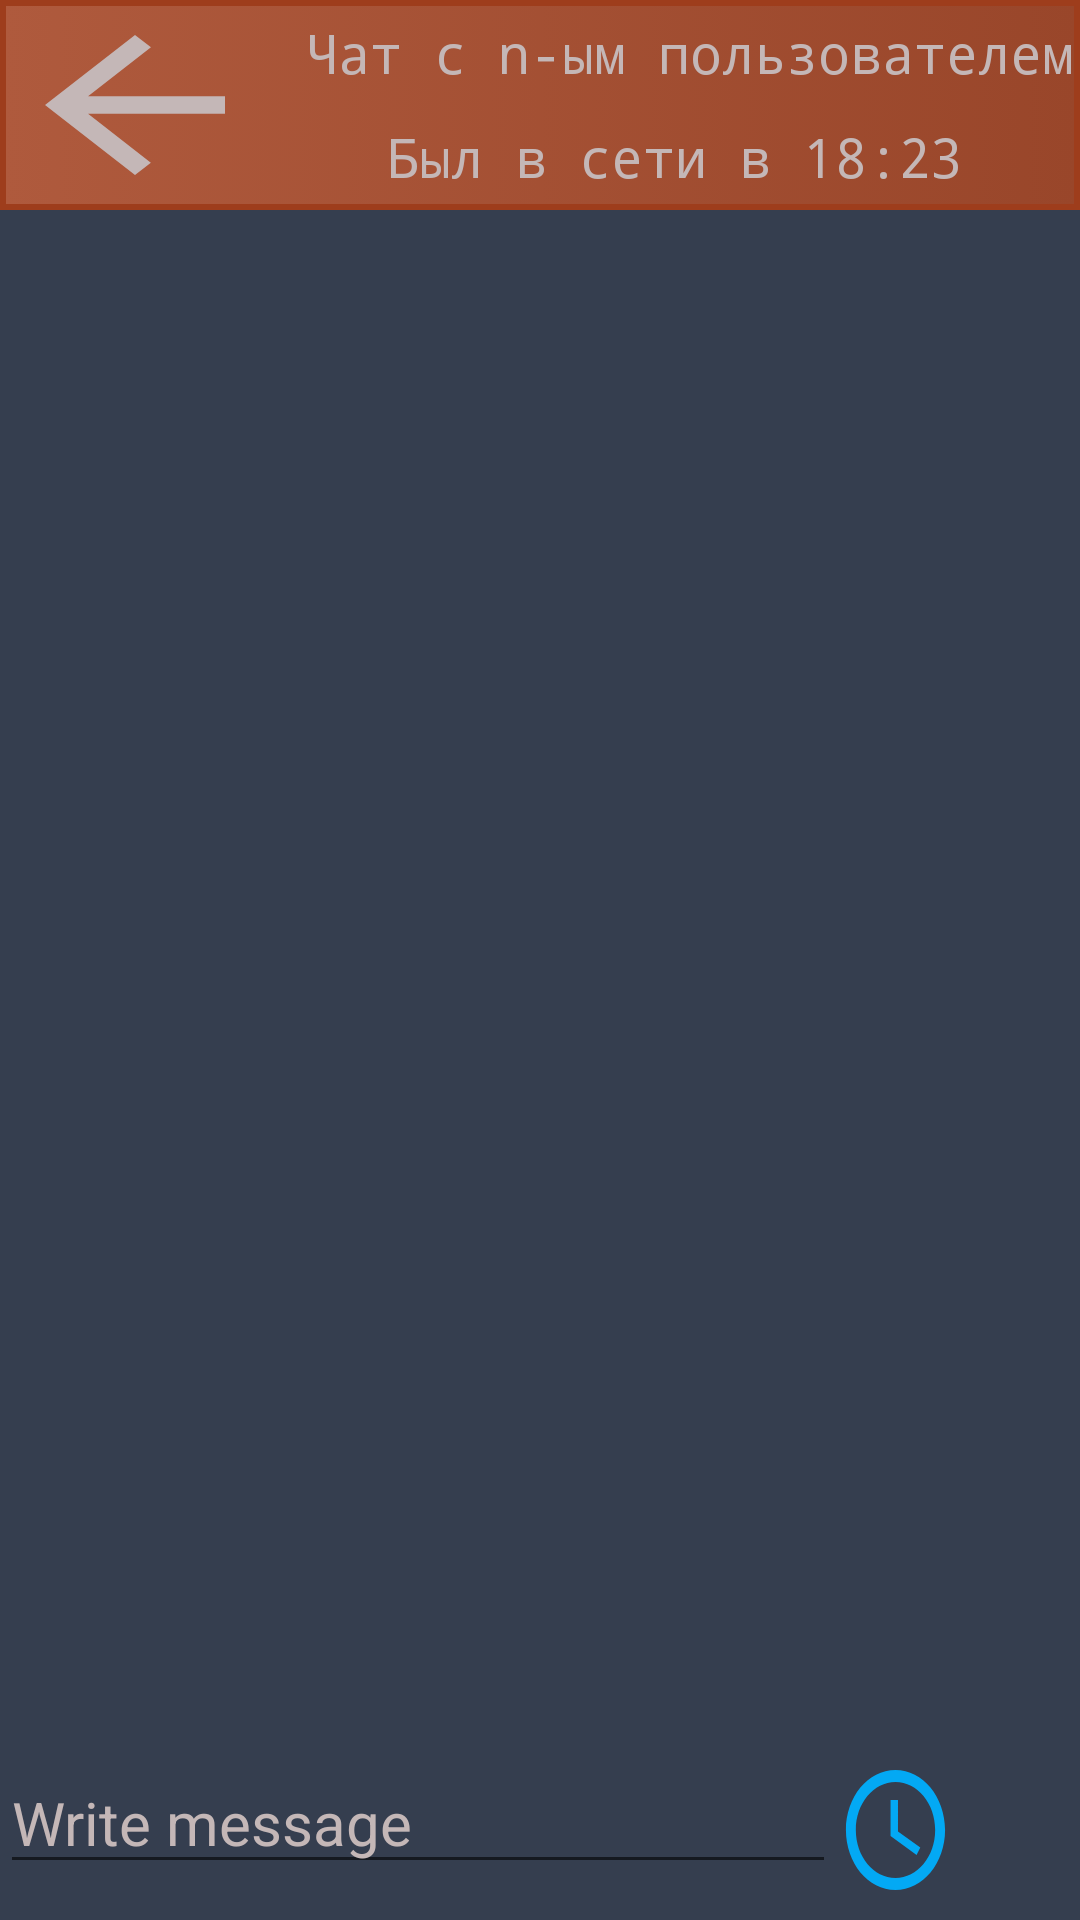

Here is an Android app screen rendered from its layout file. Give the layout XML and the strings, colors and styles it references.
<!-- AndroidManifest.xml: application theme AppTheme -->
<!-- res/layout/activity_chat.xml -->
<?xml version="1.0" encoding="utf-8"?>
<RelativeLayout xmlns:android="http://schemas.android.com/apk/res/android"
    android:orientation="vertical" android:layout_width="match_parent"
    android:layout_height="match_parent"
    android:background="#353E4f">

    <LinearLayout
        android:id="@+id/title_top"
        android:orientation="horizontal"
        android:layout_width="match_parent"
        android:background="@drawable/toolbar"
        android:layout_height="70sp">
        <TextView
            android:id="@+id/exit"
            android:textSize="20sp"
            android:fontFamily="monospace"
            android:gravity="center_vertical"
            android:paddingTop="5dp"
            android:textColor="#C4B7B7"
            android:background="@drawable/ic_arrow_back_black_24dp"
            android:paddingStart="10dp"
            android:paddingBottom="5dp"
            android:layout_width="90dp"
            android:layout_height="match_parent">

        </TextView>
        <LinearLayout
            android:orientation="vertical"
            android:layout_width="match_parent"
            android:layout_height="match_parent">
            <TextView
                android:id="@+id/title"
                android:text="Чат с n-ым пользователем"
                android:textSize="18sp"
                android:layout_weight="15"
                android:fontFamily="monospace"
                android:gravity="center_vertical"
                android:paddingTop="5dp"
                android:textAlignment="center"
                android:textColor="#C4B7B7"
                android:paddingStart="10dp"
                android:paddingBottom="5dp"
                android:layout_width="match_parent"
                android:layout_height="match_parent"/>
            <TextView
                android:id="@+id/lastSeen"
                android:text="Был в сети в 18:23"
                android:textSize="18sp"
                android:layout_weight="15"
                android:fontFamily="monospace"
                android:paddingTop="5dp"
                android:textAlignment="center"
                android:textColor="#C4B7B7"
                android:paddingBottom="5dp"
                android:layout_width="match_parent"
                android:layout_height="match_parent"/>
        </LinearLayout>


    </LinearLayout>

    <ListView
        android:layout_marginTop="70dp"
        android:layout_marginBottom="70dp"
        android:id="@+id/messages_list"
        android:layout_width="match_parent"
        android:layout_height="wrap_content"/>

    <LinearLayout
        android:layout_marginBottom="8dp"
        android:layout_alignParentBottom="true"
        android:orientation="horizontal"
        android:layout_width="match_parent"
        android:layout_height="wrap_content">
        <EditText
            android:layout_weight="5"
            android:hint="Write message"
            android:textColorHint="#C4B7B7"
            android:textColor="#C4B7B7"
            android:textSize="20sp"
            android:id="@+id/write_message"
            android:layout_width="match_parent"
            android:layout_height="wrap_content"/>
        <Button
            android:layout_weight="1"
            android:id="@+id/quick_reply"
            android:background="@drawable/ic_access_time_black_24dp"
            android:layout_width="56dp"
            android:layout_marginEnd="10dp"
            android:layout_height="48dp"/>
        <Button
            android:layout_weight="1"
            android:id="@+id/send_comment"
            android:background="@drawable/ic_send_black_24dp"
            android:layout_width="48dp"
            android:layout_height="48dp"/>
    </LinearLayout>


</RelativeLayout>
<!-- resources referenced by this layout -->
<resources>
  <!-- drawable ic_access_time_black_24dp (drawable) -->
  <vector android:height="24dp"
      android:viewportHeight="24.0" android:viewportWidth="24.0"
      android:width="24dp" xmlns:android="http://schemas.android.com/apk/res/android">
      <path android:fillColor="#03A9F4" android:pathData="M11.99,2C6.47,2 2,6.48 2,12s4.47,10 9.99,10C17.52,22 22,17.52 22,12S17.52,2 11.99,2zM12,20c-4.42,0 -8,-3.58 -8,-8s3.58,-8 8,-8 8,3.58 8,8 -3.58,8 -8,8zM12.5,7H11v6l5.25,3.15 0.75,-1.23 -4.5,-2.67z"/>
  </vector>
  <!-- drawable ic_arrow_back_black_24dp (drawable) -->
  <vector xmlns:android="http://schemas.android.com/apk/res/android"
          android:width="24dp"
          android:height="24dp"
          android:viewportWidth="24.0"
          android:viewportHeight="24.0">
      <path
          android:fillColor="#C4B7B7"
          android:pathData="M20,11H7.83l5.59,-5.59L12,4l-8,8 8,8 1.41,-1.41L7.83,13H20v-2z"/>
  </vector>
  <!-- drawable toolbar (drawable) -->
  <?xml version="1.0" encoding="utf-8"?>
  <selector xmlns:android="http://schemas.android.com/apk/res/android">
      <item>
          <shape android:shape="rectangle"  >
              <stroke android:width="2dip" android:color="#9e3d1c" />
              <gradient android:angle="180" android:startColor="#99462a" android:endColor="#af5a3d" />
          </shape>
      </item>
  </selector>
  <style name="AppTheme" parent="Theme.AppCompat.Light.DarkActionBar">
          
          <item name="colorPrimary">@color/colorPrimary</item>
          <item name="colorPrimaryDark">@color/colorPrimaryDark</item>
          <item name="colorAccent">@color/colorAccent</item>
      </style>
  <color name="colorPrimary">#008577</color>
  <color name="colorPrimaryDark">#00574B</color>
  <color name="colorAccent">#FF0000</color>
</resources>
